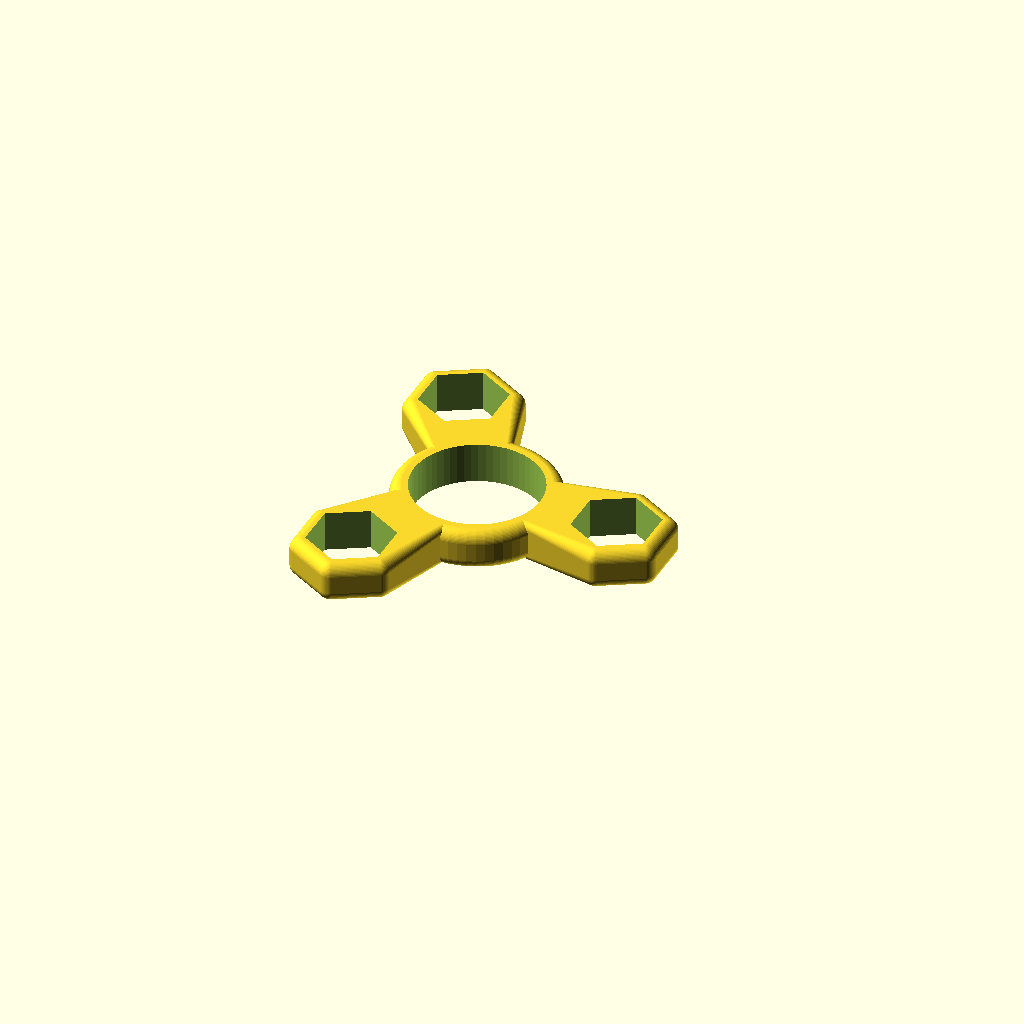
Cell 1: the model at its default parameters.
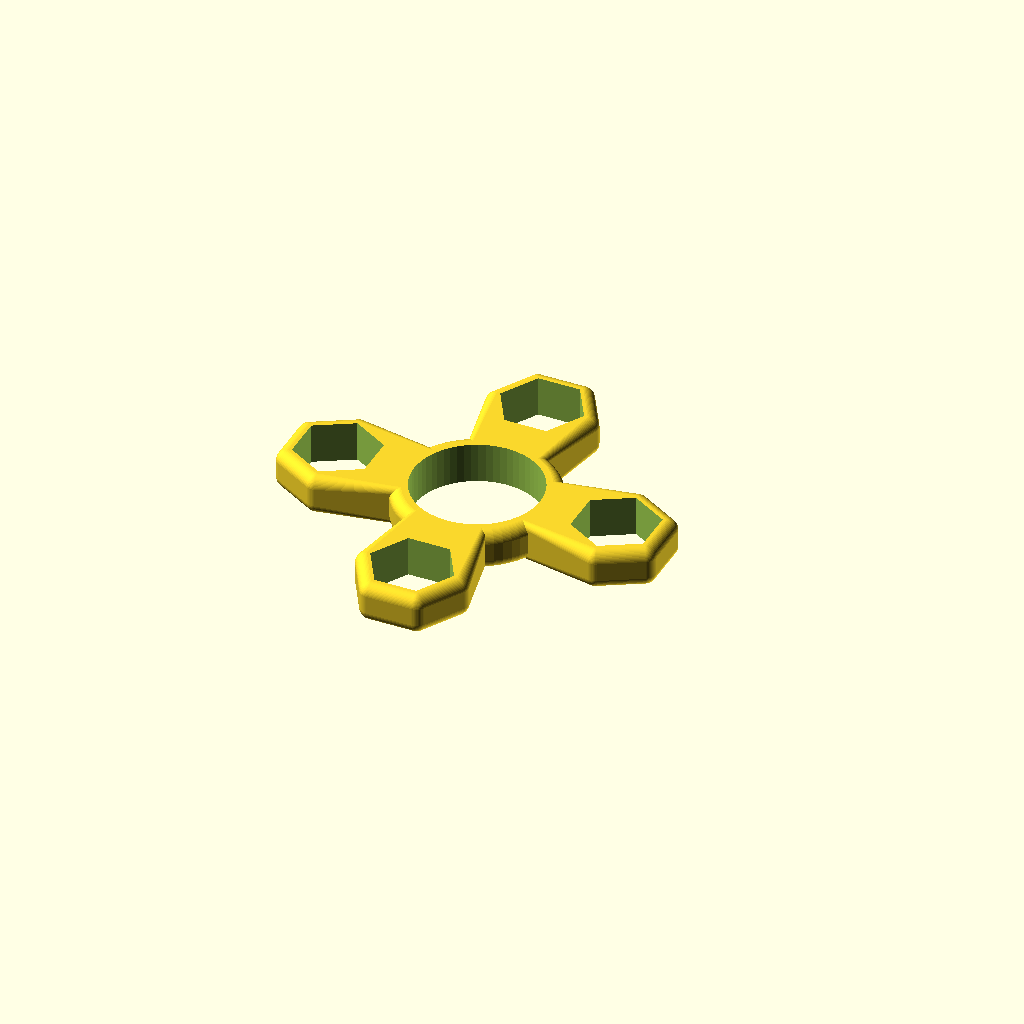
Cell 2 — rays set to 4, the other parameters unchanged.
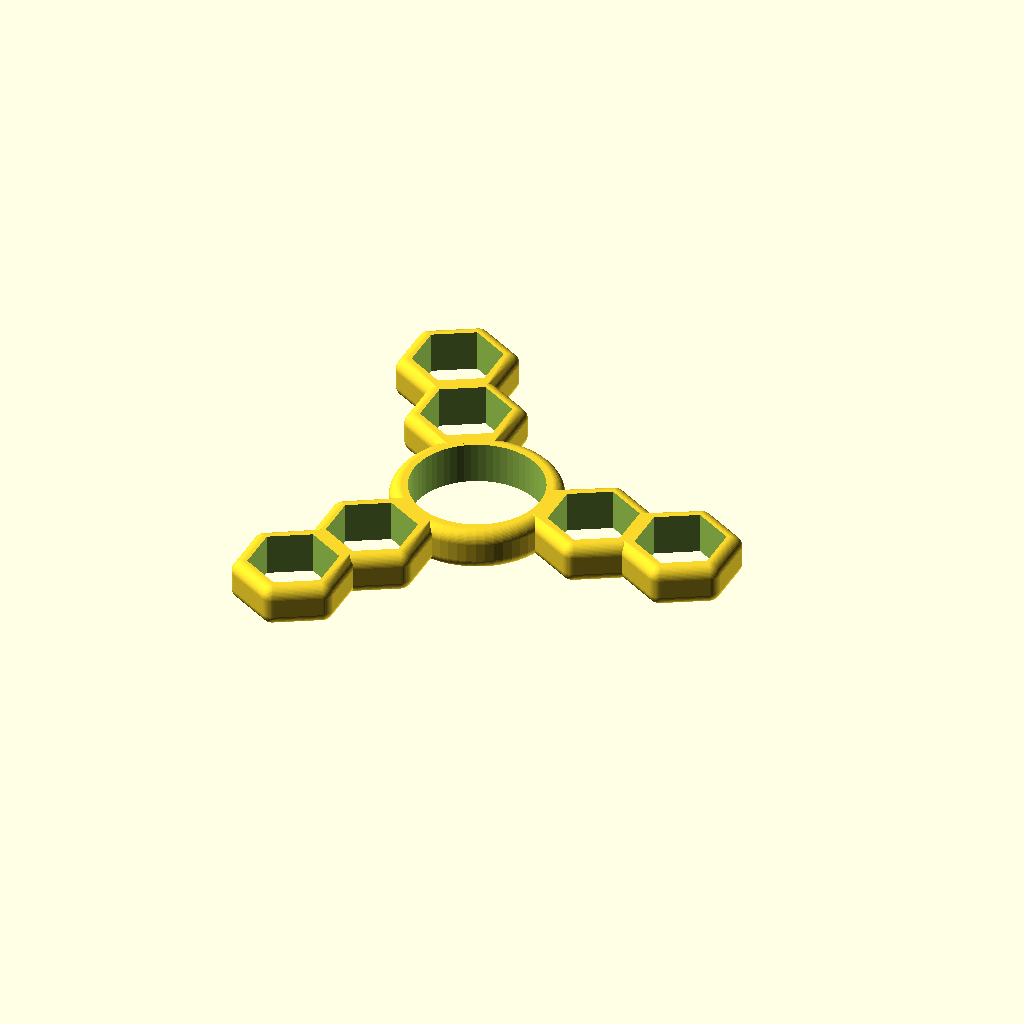
Cell 3 — numWeights set to 2, the other parameters unchanged.
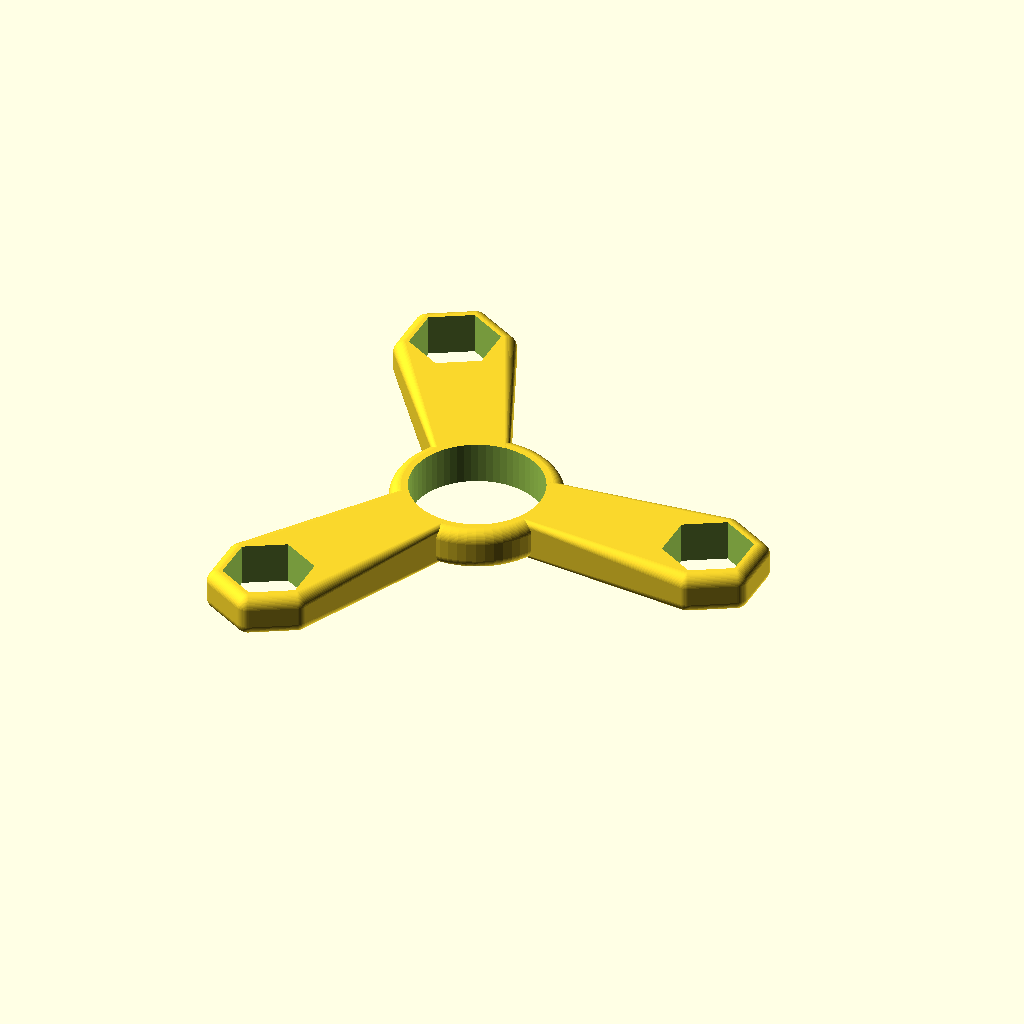
Cell 4: extra = 20 (everything else at default).
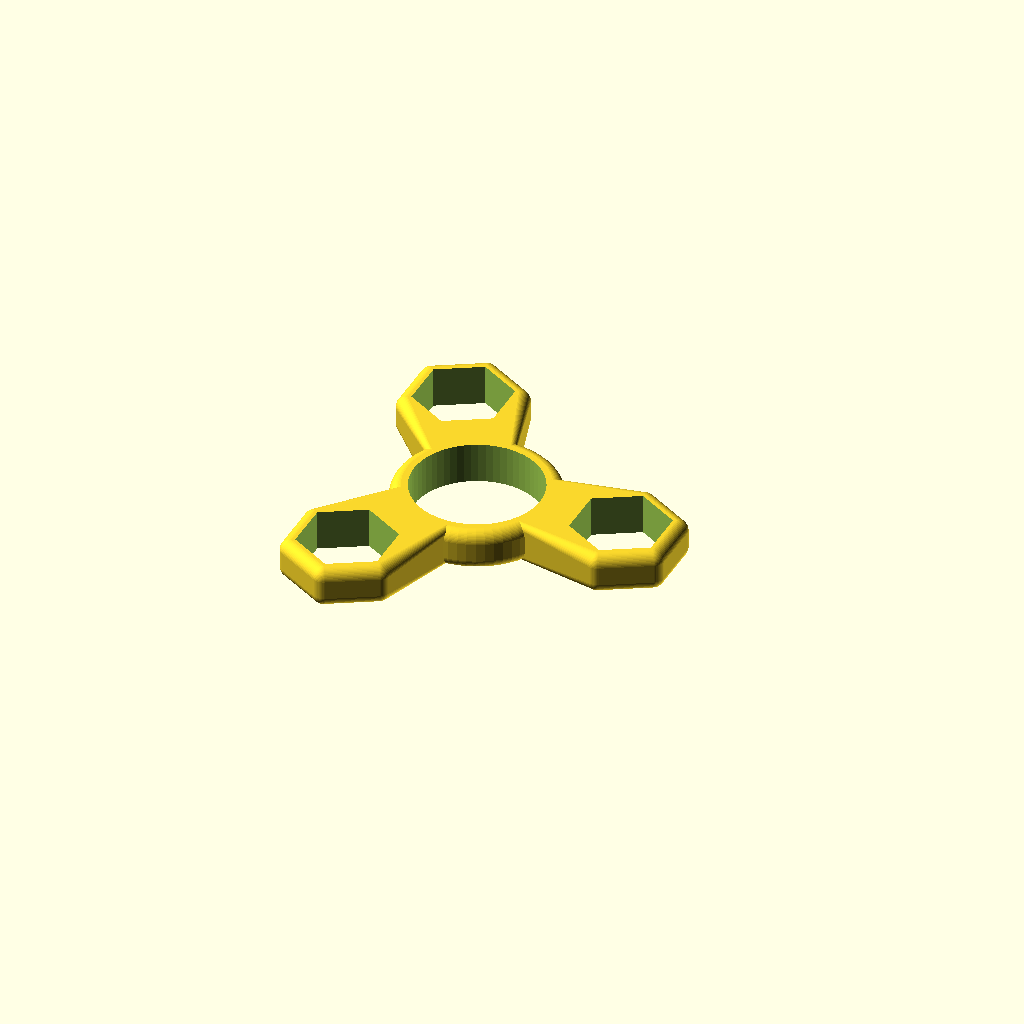
Cell 5: whichWeight = "3/8 hex nut" (everything else at default).
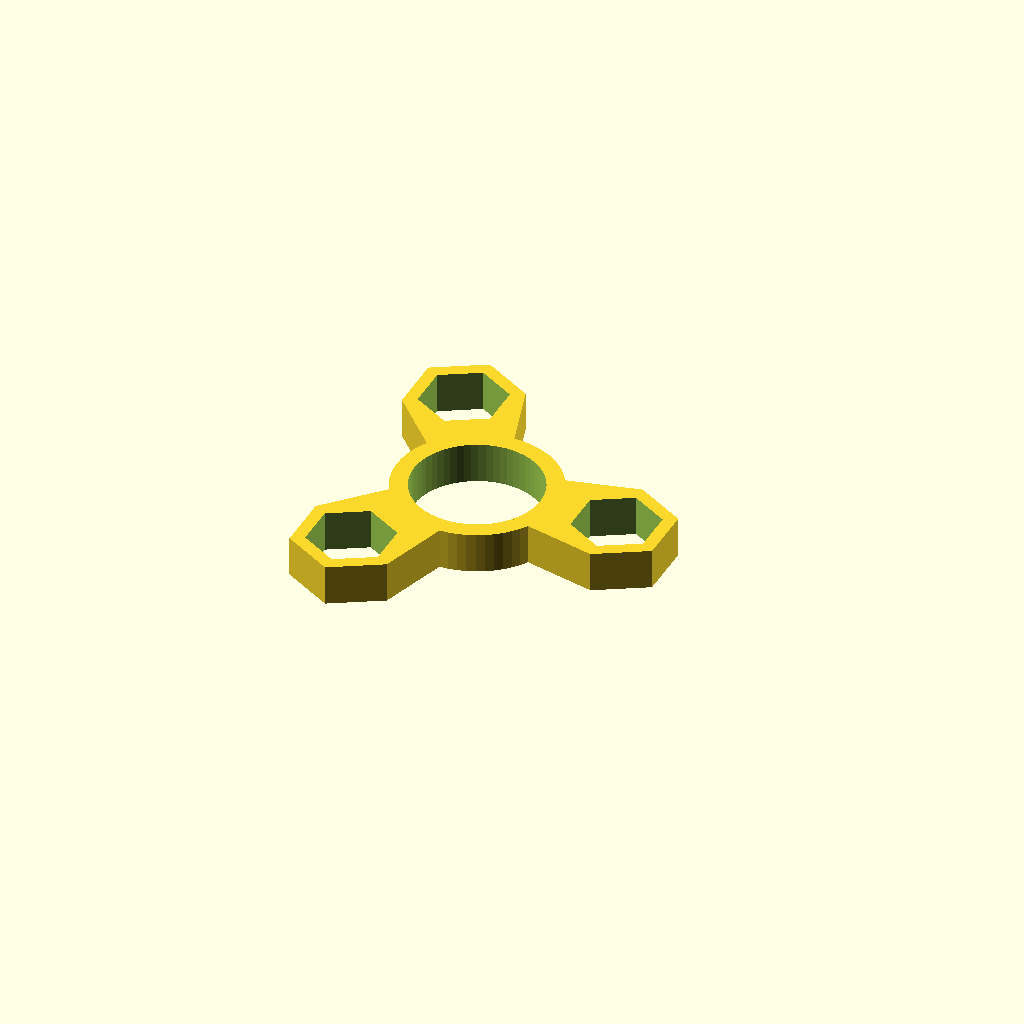
Cell 6 — radius set to 0, the other parameters unchanged.
All cells are drawn from one camera (rotation 55°, 0°, 25°, orthographic, colour scheme Cornfield), so only the parameter changes between them.
The OpenSCAD source (inputs/thingiverse/files/thing-2246964/files/what-the-hex-2017-09-30.scad):
// lucina
// 2017-09-30

// preview[view:south, tilt:top]

// the number of rays
rays = 3; //[1,2,3,4,5,6]

// the weights per ray
numWeights = 1;   //[1, 2, 3, 4]

// mm to extend ray if only 1 weight per ray
extra = 4;  //[0:1:20]

// the type of weight
whichWeight = "5/16 hex nut";   //[608 bearing, 5/16 hex nut, 3/8 hex nut, 1/2 hex nut, M8 hex nut, M10 16 hex nut, M10 17 hex nut, M12 18 hex nut, M12 19 hex nut, M4 square nut, 5/16 ball bearing, 3/8 ball bearing, 1/2 ball bearing, 5/8 ball bearing]

// corner radius in mm; > 0 causes timeout but Create Thing still works
radius = 2;  //[0:.5:3]

/* [Hidden] */
$fn = 60;
x = 0; y = 1; z = 2;
thick = 3;
space = 2.5;
inch = 25.4;

bearing = [22, 22, 7]; //608 bearing
sae = [.577*inch, .5 * inch, 7]; // 5/16 hex nut
sae38 = [.650*inch,.562*inch, 7];	// 3/8 
sae12 = [.866*inch, .75*inch, 7];	// 1/2
metric8 = [15, 13, 7];   // M8 hex nut
metric10_16 = [17.77, 16, 7];   // M10 16 hex nut
metric10_17 = [19.6, 17, 7];   // M10 17 hex nut
metric12_18 = [20.03, 18, 7];   // M12 18 hex nut
metric12_19 = [21.9, 19, 7];   // M12 19 hex nut
metric4sq = [7, 7, 3.2];
ball516 = [5/16*inch, 5/16*inch, 5/16*inch];
ball38 = [3/8*inch, 3/8*inch, 3/8*inch];
ball12 = [1/2*inch, 1/2*inch, 1/2*inch];
ball58 = [5/8*inch, 5/8*inch, 5/8*inch];

weight = (whichWeight == "608 bearing") ? bearing :
   (whichWeight == "5/16 hex nut") ? sae :
   (whichWeight == "3/8 hex nut") ? sae38 :
   (whichWeight == "1/2 hex nut") ? sae12 :
   (whichWeight == "M8 hex nut") ? metric8 :
   (whichWeight == "M10 16 hex nut") ? metric10_16 :
   (whichWeight == "M10 17 hex nut") ? metric10_17 :
   (whichWeight == "M12 18 hex nut") ? metric12_18 :
   (whichWeight == "M12 19 hex nut") ? metric12_19 :
   (whichWeight == "M4 square nut") ? metric4sq :
   (whichWeight == "5/16 ball bearing") ? ball516 :
   (whichWeight == "3/8 ball bearing") ? ball38 :
   (whichWeight == "1/2 ball bearing") ? ball12 : ball58;
echo(whichWeight, weight[x], weight[y], weight[z]);

resolution = (whichWeight == "5/16 hex nut") ? 6 :
(whichWeight == "3/8 hex nut") ? 6 :
(whichWeight == "1/2 hex nut") ? 6 :
(whichWeight == "M8 hex nut") ? 6 :
(whichWeight == "M10 16 hex nut") ? 6 :
(whichWeight == "M10 17 hex nut") ? 6 :
(whichWeight == "M12 18 hex nut") ? 6 :
(whichWeight == "M12 19 hex nut") ? 6 :
(whichWeight == "M4 square nut") ? 4 : 60;

step = 360 / rays;
stop = (rays-1) * step;
filler = ( extra > 0 ) ? [extra, weight[x]/2, bearing[z]] :
 [space, weight[x]/2, bearing[z]];

module node(rad, wt) {
   hfcylinder(bearing[z], wt[x]+2*space, rad);
}

module fcylinder(z, x, rad) {
   minkowski() {
      cylinder(h=z-2*rad, d=x-2*rad, center=true);
      sphere(rad);
   }
}
module fcube(c, rad) {
   minkowski() {
   cube([c[x], c[y]-2*rad, c[z]-2*rad], center=true);
      sphere(rad);
   }
}

module hfcylinder(ht, wd, rad) {
   minkowski() {
      rotate([0, 0, 30])
         cylinder(h=ht-2*rad, d=wd-2*rad, center=true, $fn = 6);
      sphere(rad);
   }
}

difference() {
   union() {
     fcylinder(bearing[z], bearing[x]+2*thick, radius);
      for ( angle = [0 : step : stop] ) {
         rotate([0, 0, angle]) {
              for ( n = [0 : 1 : numWeights-1] ) {
                if ( numWeights == 1 && n == 0 && extra > 0 ) {
                   hull() {
                     translate([(bearing[x])/2 + thick, 0, 0])
                     fcube(filler, radius);
                    cube(filler, center=true);
                     translate([(bearing[x]+weight[y])/2 + thick + n*(weight[y] + space) + extra, 0, 0])
                        node(radius, weight);
                   }
               }
               else {
                  hull() {
                  translate([(bearing[x]+weight[y])/2 + thick + n*(weight[y] + space), 0, 0])
                     node(radius, weight);
                  translate([(bearing[x])/2 + thick-space/2 + n*(weight[y]+space), 0, 0])
                    cube([space, weight[x]/2, bearing[z]], center=true);
//                     fcube(filler, radius);
                  }
               }
           }
         }
      }
   }
   // holes
   union() {
      cylinder(h=2*bearing[z], d=bearing[x], center=true);
      for ( angle = [0 : step : stop] ) {
         rotate([0, 0, angle]) {
            for ( n = [0 : 1 : numWeights-1] ) {
               if ( numWeights == 1 && n == 0 ) {
                  translate([(bearing[x]+weight[y])/2 + thick + n*(weight[y] + space) + extra, 0, 0])
                     rotate([0, 0, 30])
                        cylinder(h=2*bearing[z], d=weight[x], center=true, $fn=resolution);
               }
               else {
                  translate([(bearing[x]+weight[y])/2 + thick + n*(weight[y] + space), 0, 0])
                     rotate([0, 0, 30])
                        cylinder(h=2*bearing[z], d=weight[x], center=true, $fn=resolution);
               }
            }
         }
      }
   }
}
Parameter table extracted from the source (name, type, default, range or options):
rays: number, default 3, options 1, 2, 3, 4, 5, 6
numWeights: number, default 1, options 1, 2, 3, 4
extra: number, default 4, range 0 to 20, step 1
whichWeight: string, default "5/16 hex nut", options "608 bearing", "5/16 hex nut", "3/8 hex nut", "1/2 hex nut", "M8 hex nut", "M10 16 hex nut", "M10 17 hex nut", "M12 18 hex nut", "M12 19 hex nut", "M4 square nut", "5/16 ball bearing", "3/8 ball bearing", "1/2 ball bearing", "5/8 ball bearing"
radius: number, default 2, range 0 to 3, step 0.5
